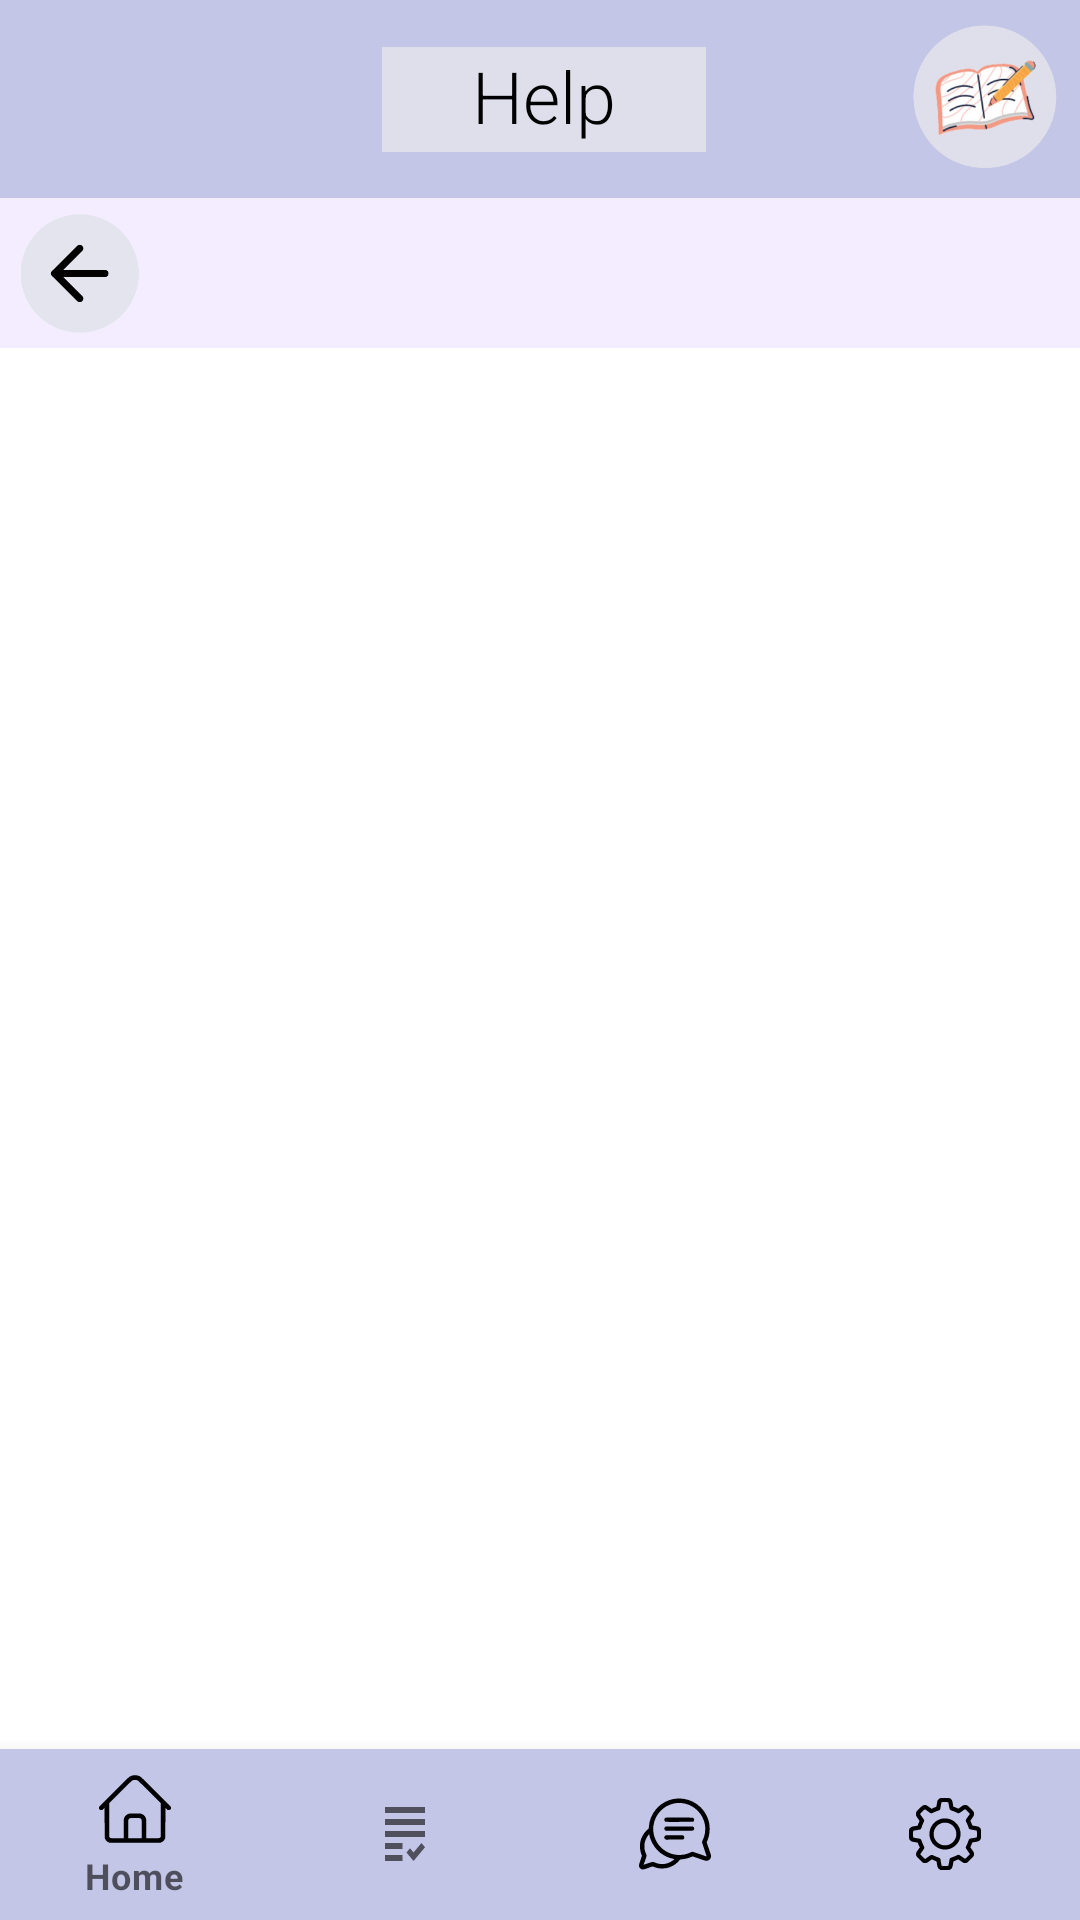

Layout XML and referenced resources for this Android screen:
<!-- AndroidManifest.xml: application theme Theme.Phrasely -->
<!-- res/layout/activity_help_settings.xml -->
<?xml version="1.0" encoding="utf-8"?>
<androidx.constraintlayout.widget.ConstraintLayout xmlns:android="http://schemas.android.com/apk/res/android"
    xmlns:app="http://schemas.android.com/apk/res-auto"
    xmlns:tools="http://schemas.android.com/tools"
    android:layout_width="match_parent"
    android:layout_height="match_parent"
    tools:context=".HelpSettings">

    <androidx.constraintlayout.widget.ConstraintLayout
        android:id="@+id/dwwwcon"
        android:layout_width="match_parent"
        android:layout_height="66dp"
        android:background="@color/purpleee"
        android:gravity="top"
        android:padding="0dp"
        android:paddingLeft="0dp"
        android:paddingTop="0dp"
        android:paddingRight="0dp"
        app:layout_constraintEnd_toEndOf="parent"
        app:layout_constraintHorizontal_bias="0.0"
        app:layout_constraintStart_toStartOf="parent"
        app:layout_constraintTop_toTopOf="parent">

        <ImageView
            android:id="@+id/logophraser"
            android:layout_width="64dp"
            android:layout_height="56dp"
            android:contentDescription="logo "
            app:layout_constraintBottom_toBottomOf="parent"
            app:layout_constraintEnd_toEndOf="parent"
            app:layout_constraintTop_toTopOf="parent"
            app:srcCompat="@drawable/small_logo" />

        <TextView
            android:id="@+id/HelpsettingTitle"
            android:layout_width="wrap_content"
            android:layout_height="35dp"
            android:background="#DEDFEA"
            android:fontFamily="sans-serif-light"
            android:text="     Help     "
            android:textColor="#000000"
            android:textSize="24sp"
            android:textStyle="normal"
            app:layout_constraintBottom_toBottomOf="parent"
            app:layout_constraintEnd_toStartOf="@+id/logophraser"
            app:layout_constraintHorizontal_bias="0.677"
            app:layout_constraintStart_toStartOf="parent"
            app:layout_constraintTop_toTopOf="parent" />
    </androidx.constraintlayout.widget.ConstraintLayout>

    //nav bar stuff

    <com.google.android.material.bottomnavigation.BottomNavigationView
        android:id="@+id/bottom_nav"
        android:layout_width="match_parent"
        android:layout_height="57dp"
        android:layout_alignParentBottom="true"
        app:itemBackground="@color/purpleee"
        app:itemIconTint="@drawable/selector"
        app:itemTextColor="@drawable/selector"
        app:layout_constraintBottom_toBottomOf="parent"
        app:layout_constraintEnd_toEndOf="parent"
        app:layout_constraintStart_toStartOf="parent"
        app:menu="@menu/menu_navigation" />

    <androidx.appcompat.widget.Toolbar
        android:id="@+id/toolbar"
        android:layout_width="match_parent"
        android:layout_height="50dp"
        android:background="@color/lightpurple"
        android:minHeight="?attr/actionBarSize"
        android:theme="?attr/actionBarTheme"
        app:layout_constraintEnd_toEndOf="parent"
        app:layout_constraintStart_toStartOf="parent"
        app:layout_constraintTop_toBottomOf="@+id/dwwwcon" />

    <ImageView
        android:id="@+id/backicon"

        android:onClick="goback"

        android:layout_width="41dp"
        android:layout_height="40dp"
        android:layout_marginStart="6dp"
        android:layout_marginLeft="5dp"
        android:layout_marginTop="5dp"
        android:layout_marginBottom="5dp"
        app:layout_constraintBottom_toBottomOf="@+id/toolbar"
        app:layout_constraintStart_toStartOf="parent"
        app:layout_constraintTop_toTopOf="@+id/toolbar"
        app:layout_constraintVertical_bias="0.0"
        app:srcCompat="@drawable/back_logo" />


</androidx.constraintlayout.widget.ConstraintLayout>
<!-- resources referenced by this layout -->
<resources>
  <color name="lightpurple">#F3EDFF</color>
  <color name="purpleee"> #C4C6E7</color>
  <!-- drawable back_logo: png bitmap (drawable, 9544 bytes) -->
  <!-- drawable small_logo: jpg bitmap (drawable, 43046 bytes) -->
  <style name="Theme.Phrasely" parent="Theme.MaterialComponents.DayNight.NoActionBar">
          
          <item name="colorOnPrimary">@color/white</item>
          
          <item name="colorSecondary">@color/teal_200</item>
          <item name="colorSecondaryVariant">@color/teal_700</item>
          <item name="colorOnSecondary">@color/black</item>
          
          <item name="android:statusBarColor" tools:targetApi="l">?attr/colorPrimaryVariant</item>
          
      </style>
  <color name="white">#FFFFFFFF</color>
  <color name="teal_200">#FF03DAC5</color>
  <color name="teal_700">#FF018786</color>
  <color name="black">#FF000000</color>
</resources>
